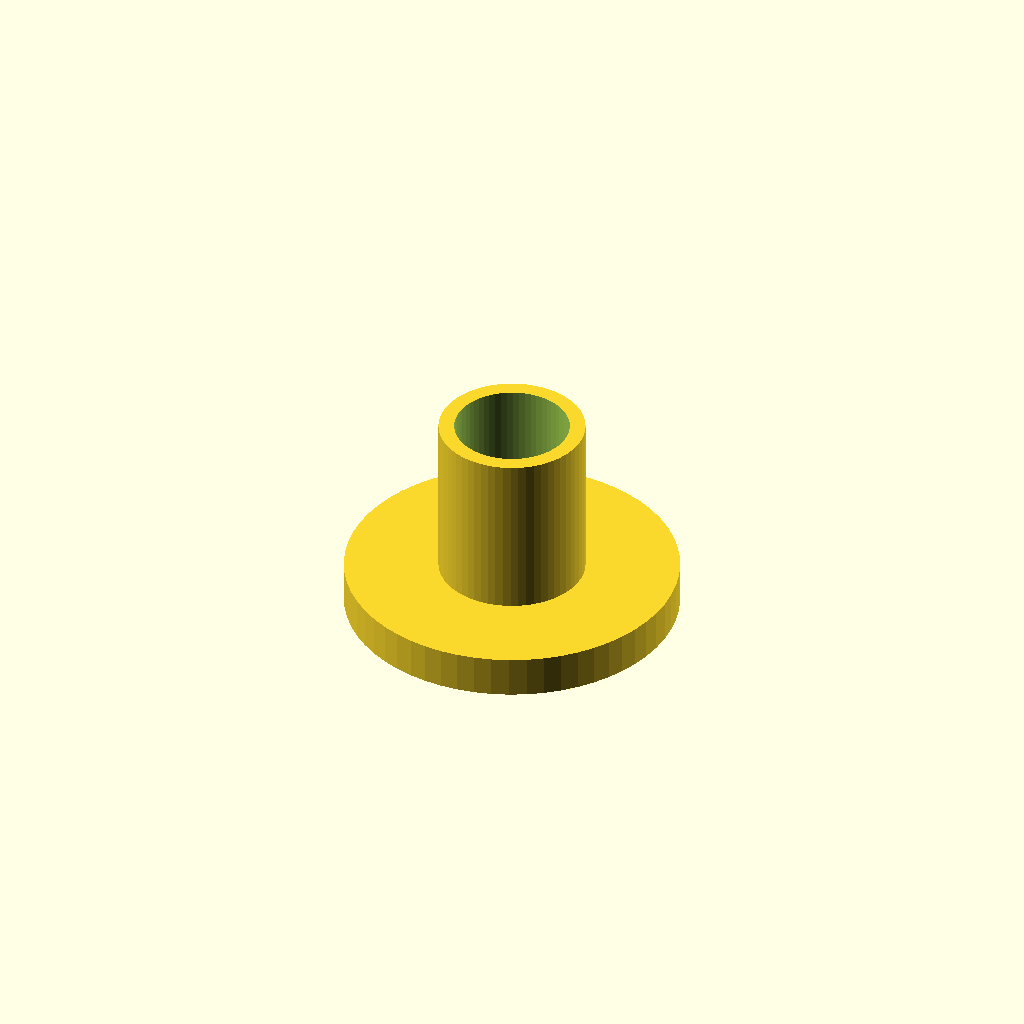
Cell 1: the model at its default parameters.
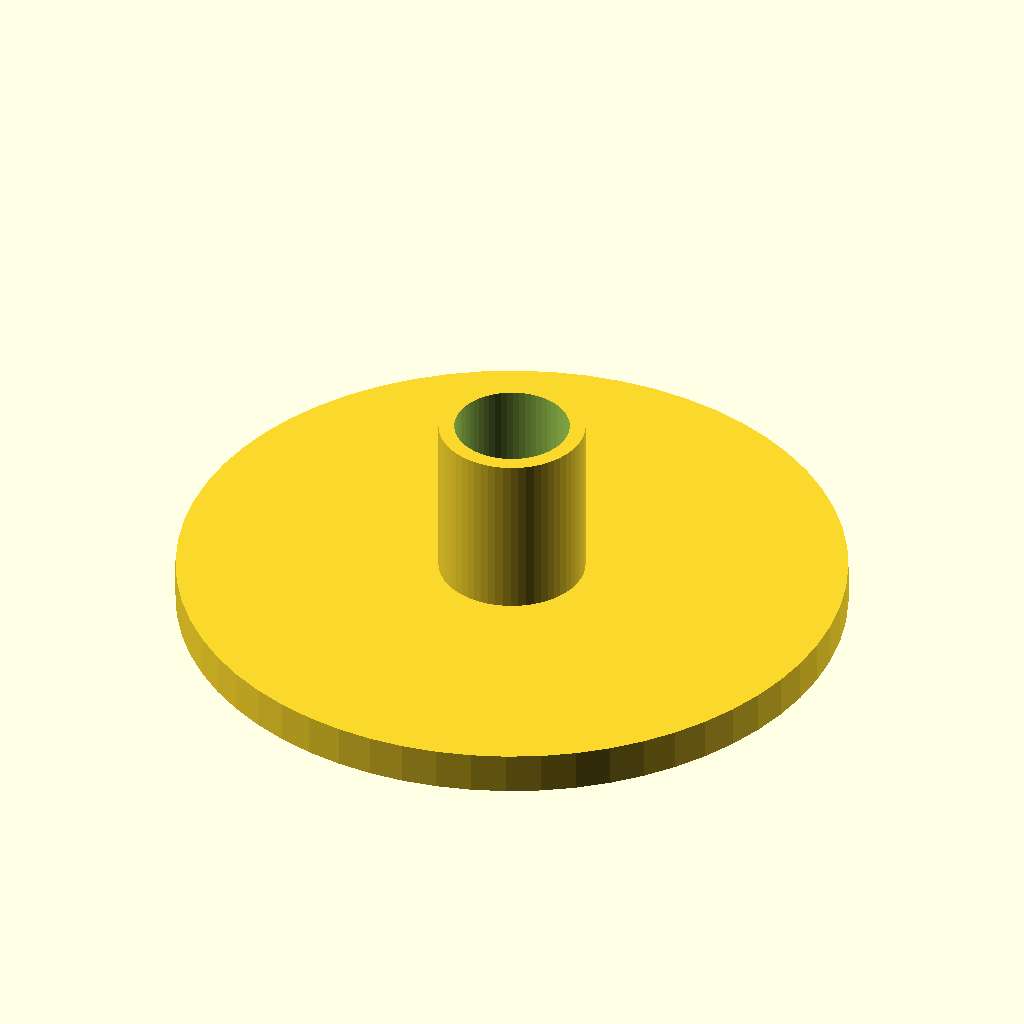
Cell 2: baseD = 16 (everything else at default).
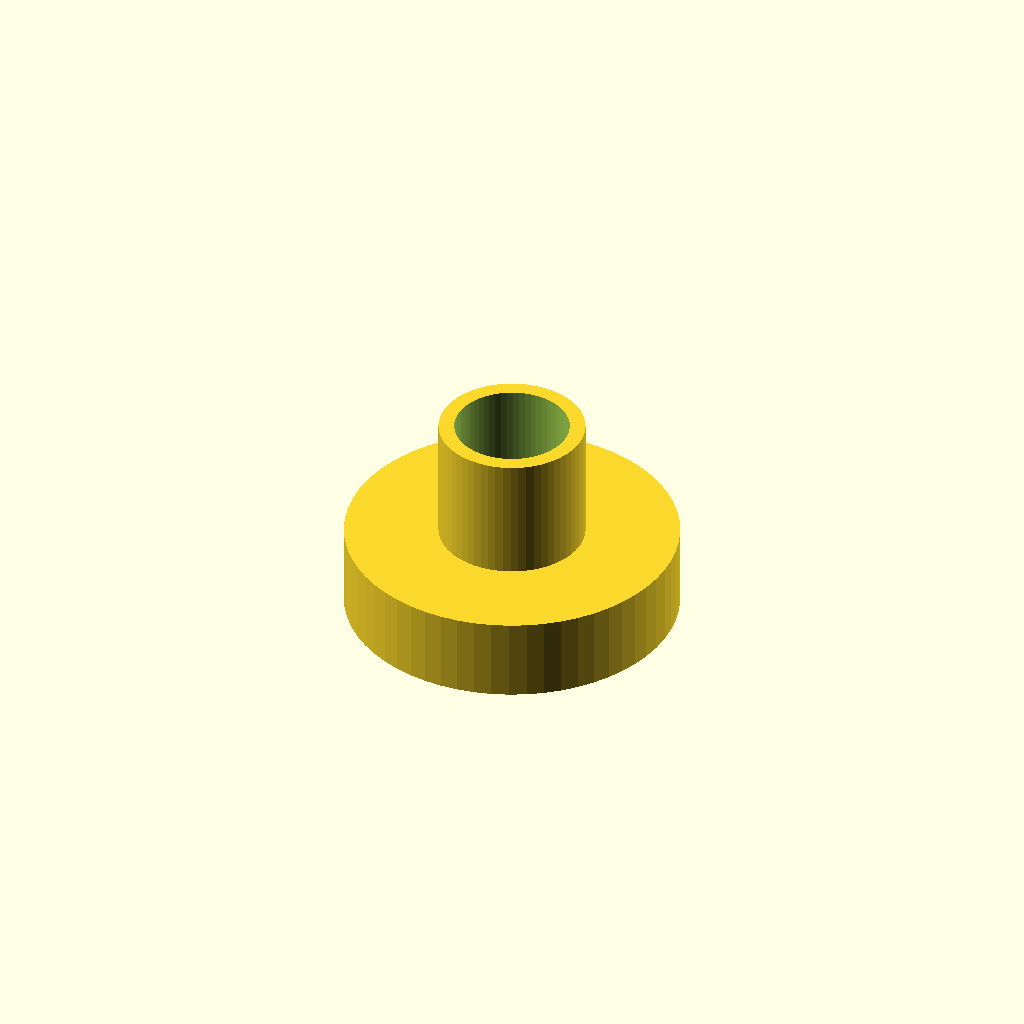
Cell 3 — baseH set to 2, the other parameters unchanged.
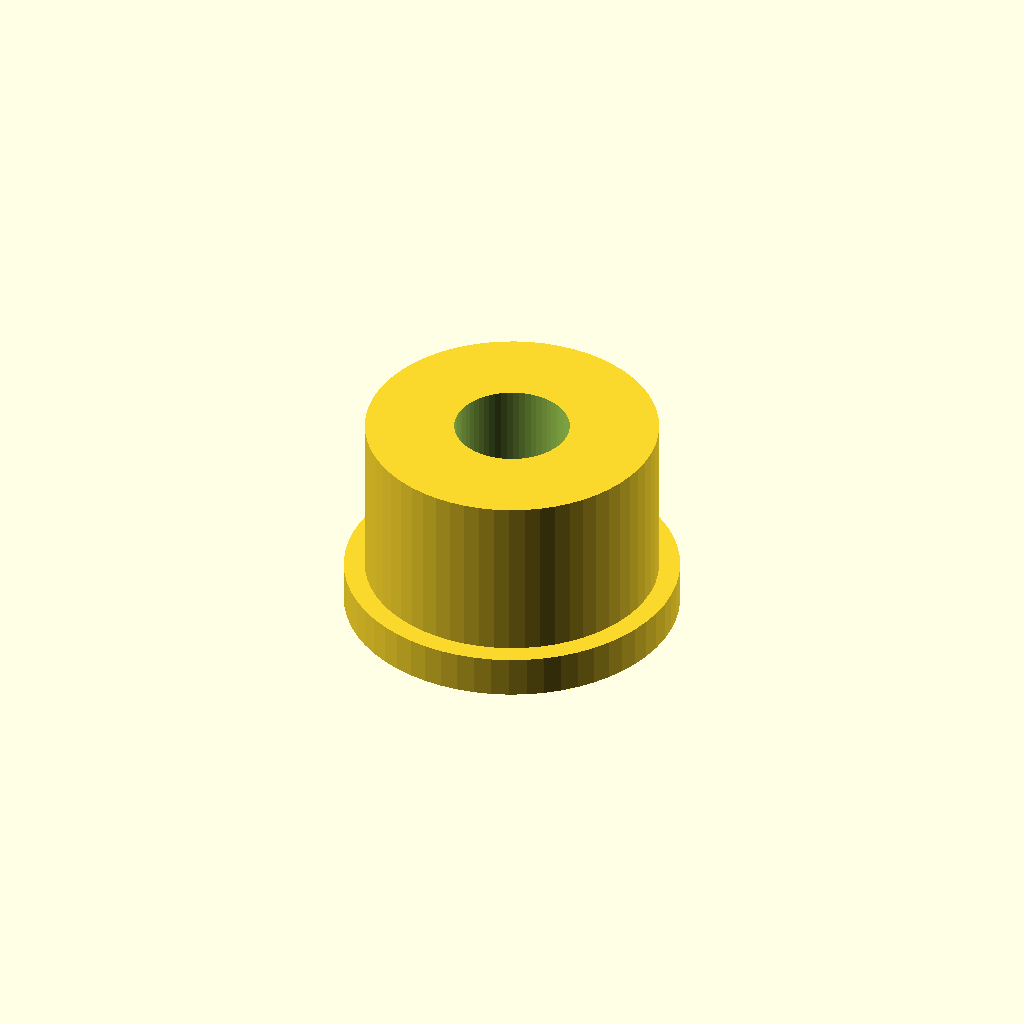
Cell 4: the same model with neckD = 7.
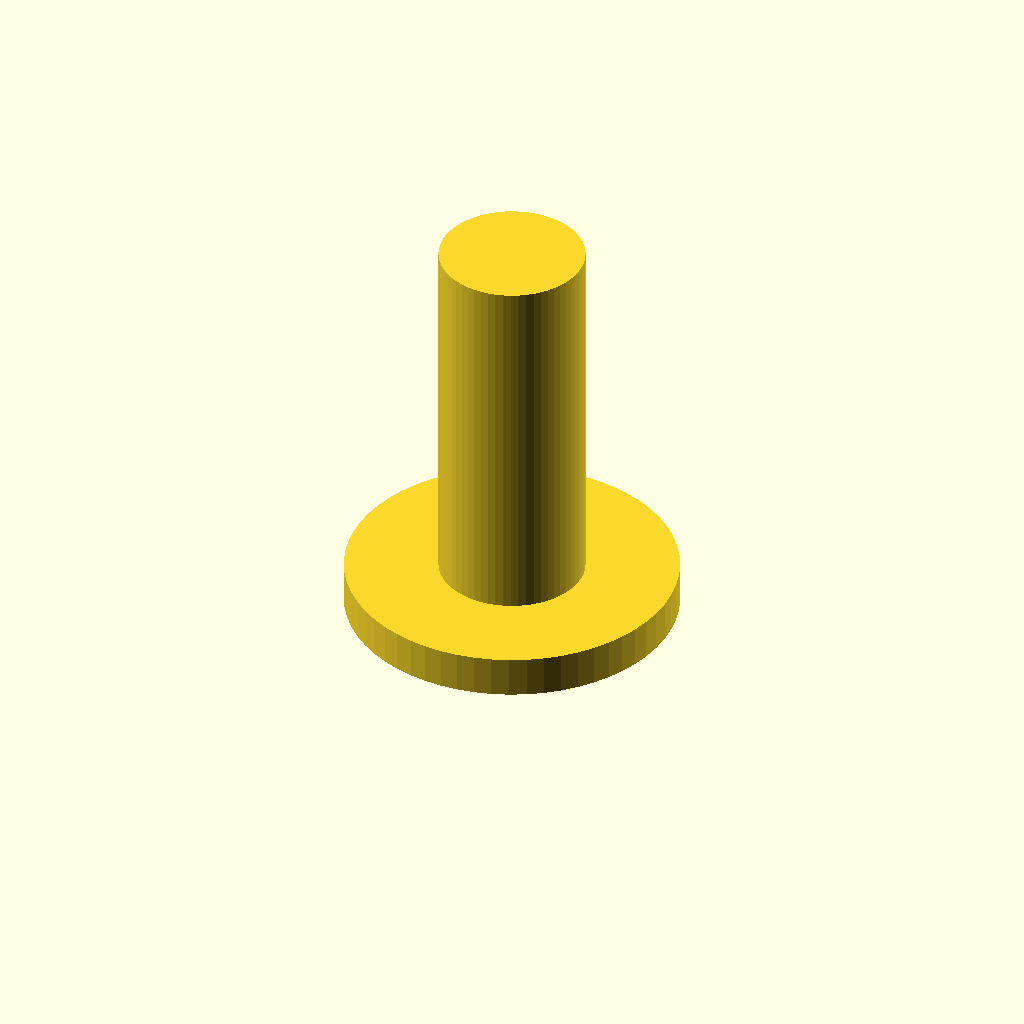
Cell 5: the same model with neckH = 10.
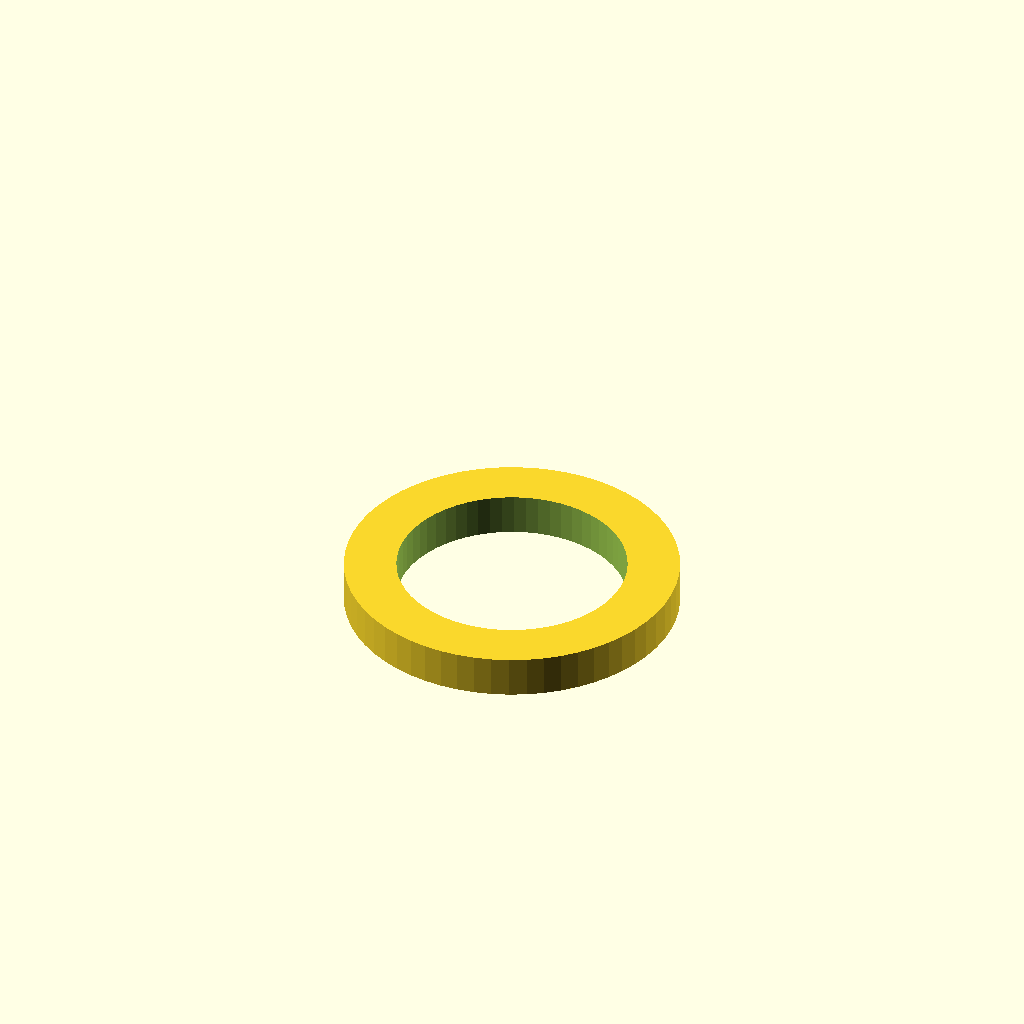
Cell 6: the same model with neckDH = 5.5.
All cells are drawn from one camera (rotation 55°, 0°, 25°, orthographic, colour scheme Cornfield), so only the parameter changes between them.
The OpenSCAD source (models/cap_fixer.scad):



//capfixer pin

baseD=8;
baseH=1;
neckD= 3.5;//thin value -> 2.85;
neckH=5;
neckDH= 2.75;//thin value -> 2.25;
$fn=60;

difference(){
union(){
cylinder(d=baseD,h=baseH);
cylinder(d=neckD,h=neckH);
}//union

translate([0,0,-1]){
cylinder(d=neckDH,h=10);
}//translate
}//difference
Parameter table extracted from the source (name, type, default, range or options):
baseD: number, default 8
baseH: number, default 1
neckD: number, default 3.5
neckH: number, default 5
neckDH: number, default 2.75
